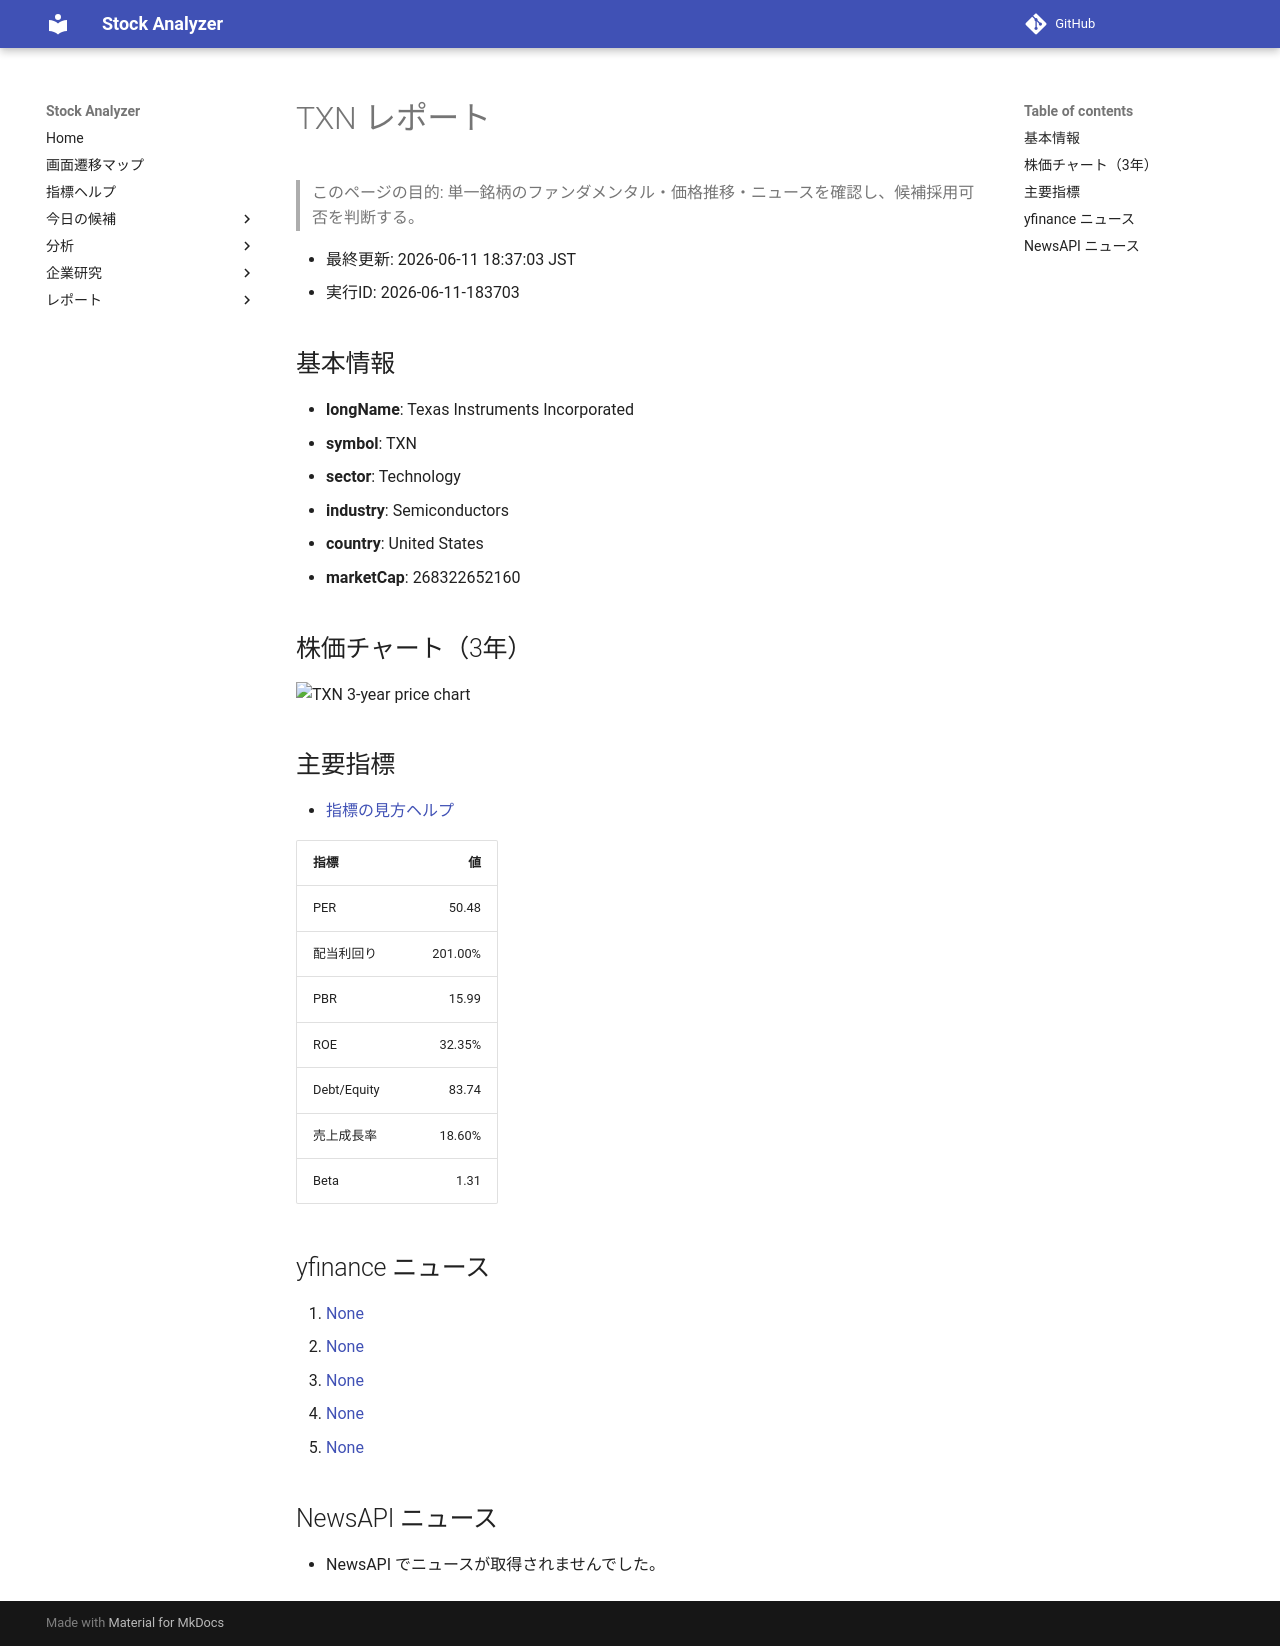

repository: Yumi-note/Making-APP · page: reports/2026-06-11/183703/TXN/index.html · generator: mkdocs

# TXN レポート

> このページの目的: 単一銘柄のファンダメンタル・価格推移・ニュースを確認し、候補採用可否を判断する。

- 最終更新: 2026-06-11 18:37:03 JST
- 実行ID: 2026-06-11-183703

## 基本情報

- **longName**: Texas Instruments Incorporated
- **symbol**: TXN
- **sector**: Technology
- **industry**: Semiconductors
- **country**: United States
- **marketCap**: 268322652160

## 株価チャート（3年）

![TXN 3-year price chart](TXN_3y.png)

## 主要指標

- [指標の見方ヘルプ](../../../../indicators.md)

| 指標 | 値 |
|---|---:|
| PER | 50.48 |
| 配当利回り | 201.00% |
| PBR | 15.99 |
| ROE | 32.35% |
| Debt/Equity | 83.74 |
| 売上成長率 | 18.60% |
| Beta | 1.31 |

## yfinance ニュース

1. [None](None)
2. [None](None)
3. [None](None)
4. [None](None)
5. [None](None)

## NewsAPI ニュース

- NewsAPI でニュースが取得されませんでした。
